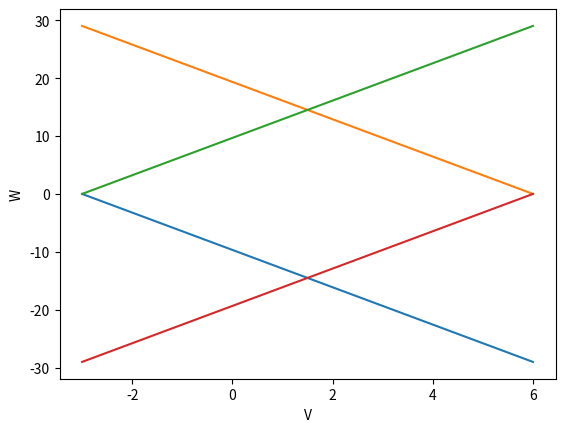

Here is the Python script that generated this plot:
# -*- coding: utf-8 -*-
# [redacted]
# @Date:   2019-10-25 14:49:16
# [redacted]
# @Last Modified time: 2019-10-25 15:10:26

import matplotlib.pyplot as plt
import numpy as np

DISTANCE = 0.62

v_l_min = -3
v_l_max = 6
v_r_min = -3
v_r_max = 6

v = np.linspace(v_r_min, v_r_max, 100)

w0 = -2/DISTANCE * (v - v_r_min)
w1 = -2/DISTANCE * (v - v_r_max)
w2 = 2/DISTANCE * (v - v_l_min)
w3 = 2/DISTANCE * (v - v_l_max)

plt.figure('V-W')
plt.plot(v, w0)
plt.plot(v, w1)
plt.plot(v, w2)
plt.plot(v, w3)
plt.xlabel("V")
plt.ylabel("W")

plt.show()
